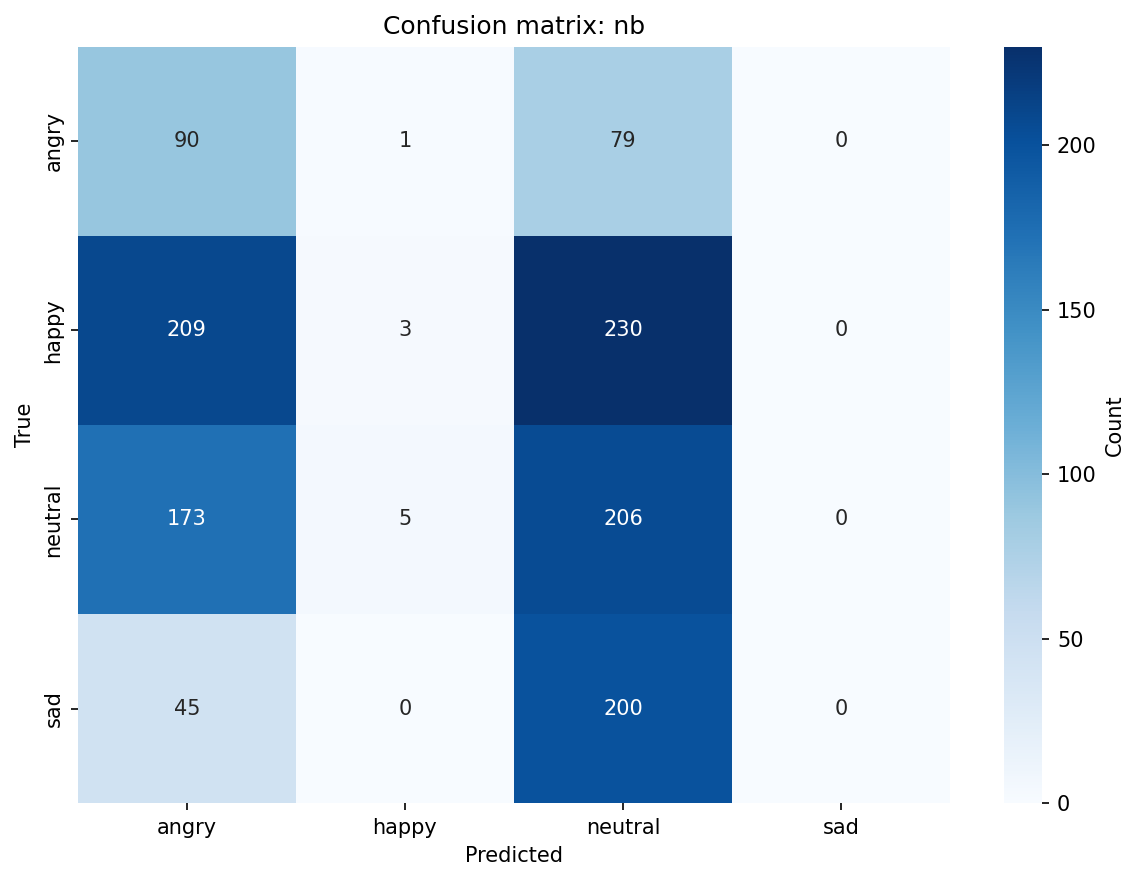

The file beside this chart, header and first rows:
, angry, happy, neutral, sad
angry, 90, 1, 79, 0
happy, 209, 3, 230, 0
neutral, 173, 5, 206, 0
sad, 45, 0, 200, 0
